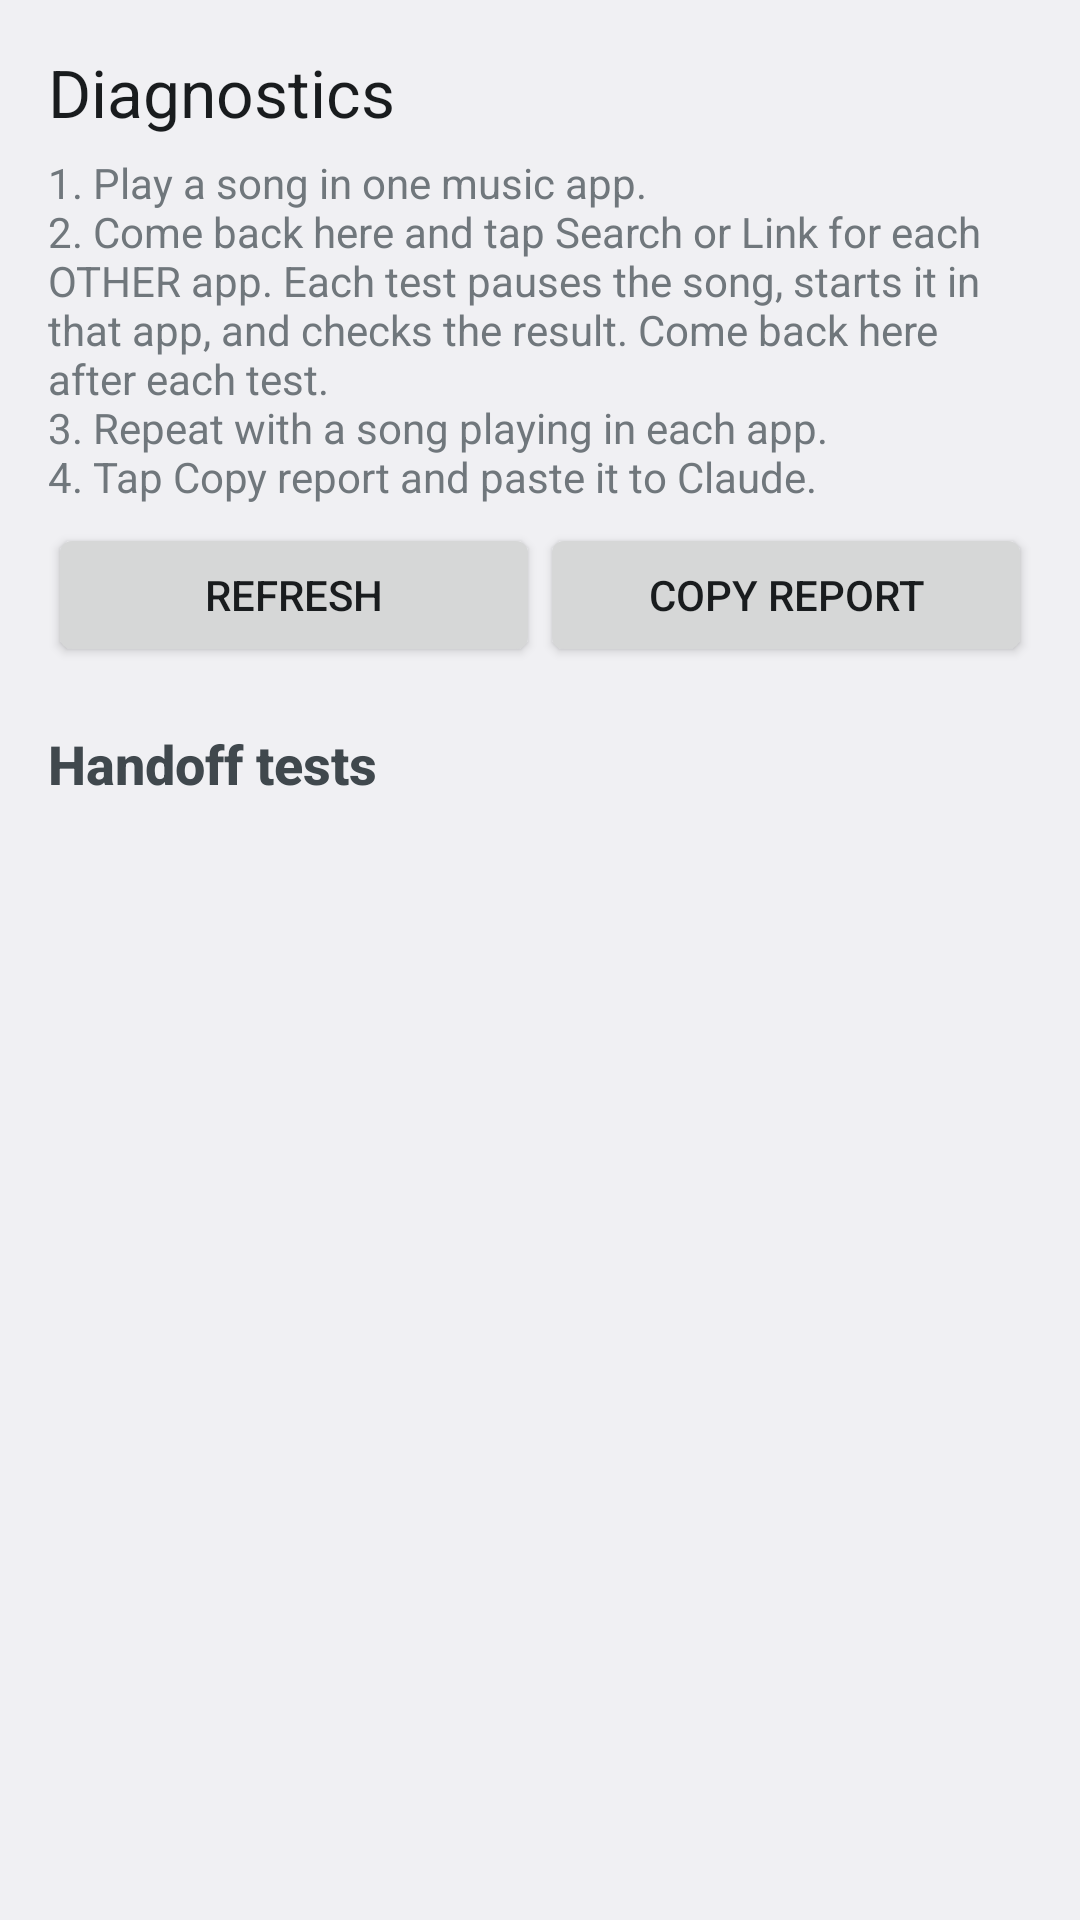

Produce the Android XML layout that renders to this screen, including the resource entries it uses.
<!-- AndroidManifest.xml: application theme Theme.MusicWidget -->
<!-- res/layout/activity_diagnostics.xml -->
<?xml version="1.0" encoding="utf-8"?>
<ScrollView xmlns:android="http://schemas.android.com/apk/res/android"
    android:layout_width="match_parent"
    android:layout_height="match_parent"
    android:fitsSystemWindows="true">

    <LinearLayout
        android:layout_width="match_parent"
        android:layout_height="wrap_content"
        android:orientation="vertical"
        android:padding="16dp">

        <TextView
            android:layout_width="match_parent"
            android:layout_height="wrap_content"
            android:text="@string/diag_title"
            android:textAppearance="?android:attr/textAppearanceLarge" />
        <TextView
            style="@style/SetupBody"
            android:text="@string/diag_help" />

        <LinearLayout
            android:layout_width="match_parent"
            android:layout_height="wrap_content"
            android:orientation="horizontal">
            <Button
                android:id="@+id/btn_refresh"
                android:layout_width="0dp"
                android:layout_height="wrap_content"
                android:layout_weight="1"
                android:text="@string/diag_refresh" />
            <Button
                android:id="@+id/btn_copy"
                android:layout_width="0dp"
                android:layout_height="wrap_content"
                android:layout_weight="1"
                android:text="@string/diag_copy" />
        </LinearLayout>

        <TextView
            style="@style/SetupHeading"
            android:text="@string/diag_tests_heading" />
        <LinearLayout
            android:id="@+id/test_rows"
            android:layout_width="match_parent"
            android:layout_height="wrap_content"
            android:orientation="vertical" />

        <TextView
            android:id="@+id/report"
            android:layout_width="match_parent"
            android:layout_height="wrap_content"
            android:layout_marginTop="16dp"
            android:fontFamily="monospace"
            android:textIsSelectable="true"
            android:textSize="12sp" />
    </LinearLayout>
</ScrollView>
<!-- resources referenced by this layout -->
<resources>
  <string name="diag_copy">Copy report</string>
  <string name="diag_help">1. Play a song in one music app.\n2. Come back here and tap Search or Link for each OTHER app. Each test pauses the song, starts it in that app, and checks the result. Come back here after each test.\n3. Repeat with a song playing in each app.\n4. Tap Copy report and paste it to Claude.</string>
  <string name="diag_refresh">Refresh</string>
  <string name="diag_tests_heading">Handoff tests</string>
  <string name="diag_title">Diagnostics</string>
  <style name="SetupBody">
          <item name="android:layout_width">match_parent</item>
          <item name="android:layout_height">wrap_content</item>
          <item name="android:layout_marginTop">6dp</item>
          <item name="android:layout_marginBottom">6dp</item>
          <item name="android:textAppearance">?android:attr/textAppearanceSmall</item>
      </style>
  <style name="SetupHeading">
          <item name="android:layout_width">match_parent</item>
          <item name="android:layout_height">wrap_content</item>
          <item name="android:layout_marginTop">20dp</item>
          <item name="android:textAppearance">?android:attr/textAppearanceMedium</item>
          <item name="android:textStyle">bold</item>
      </style>
  <style name="Theme.MusicWidget" parent="@android:style/Theme.DeviceDefault.DayNight" />
</resources>
